2-way image classification set "edge" from GitHub (yashpadhye17/CNN-BASED-ANOMALY-DETECTION); label vocabulary: anomaly, good.

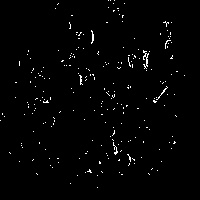
Label: good

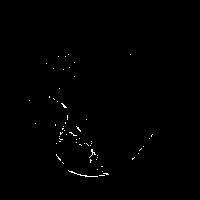
Label: anomaly

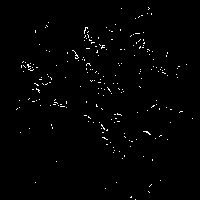
Label: good

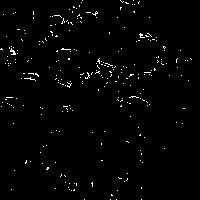
Label: good

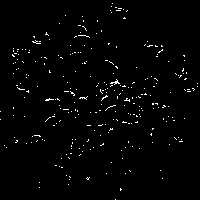
Label: good

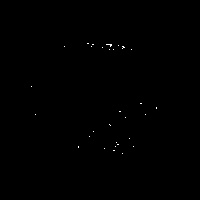
Label: good
